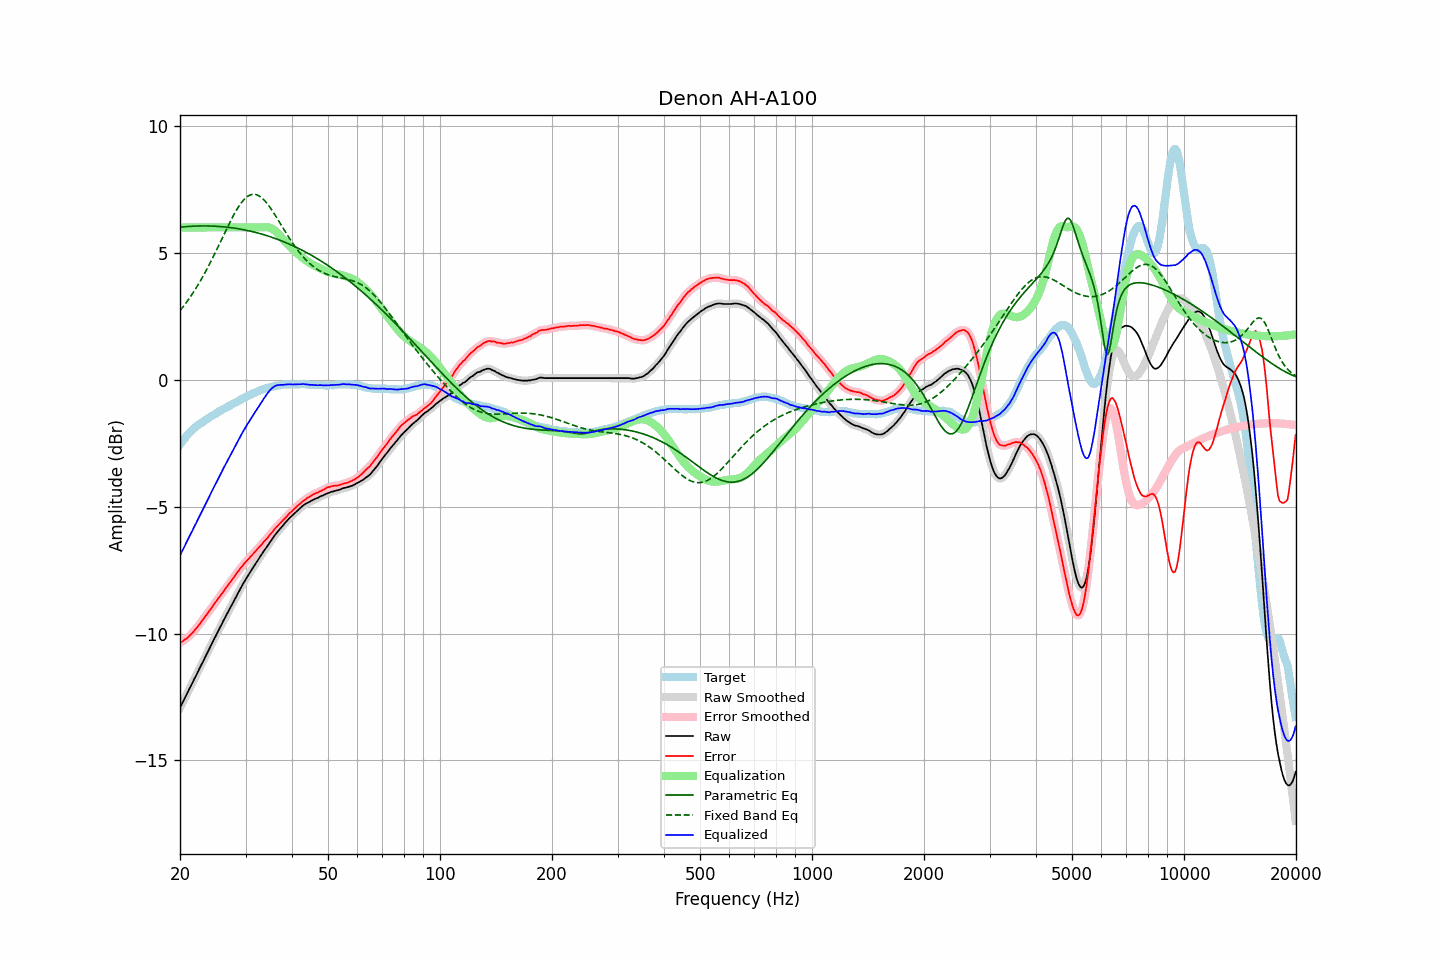

The data file committed next to this chart (first rows):
frequency, raw, error, smoothed, error_smoothed, equalization, parametric_eq, fixed_band_eq, equalized_raw, equalized_smoothed, target
20.00, -12.93, -10.37, -12.92, -10.37, 6.00, 6.01, 2.72, -6.93, -6.92, -2.56
20.20, -12.80, -10.33, -12.80, -10.33, 6.00, 6.02, 2.80, -6.80, -6.80, -2.47
20.40, -12.66, -10.29, -12.67, -10.29, 6.00, 6.02, 2.88, -6.66, -6.67, -2.38
20.61, -12.54, -10.23, -12.54, -10.24, 6.00, 6.03, 2.96, -6.54, -6.54, -2.31
20.81, -12.41, -10.20, -12.41, -10.19, 6.00, 6.03, 3.05, -6.41, -6.41, -2.22
21.02, -12.29, -10.15, -12.29, -10.14, 6.00, 6.04, 3.14, -6.29, -6.29, -2.14
21.23, -12.16, -10.08, -12.16, -10.09, 6.00, 6.04, 3.23, -6.16, -6.16, -2.08
21.44, -12.03, -10.02, -12.03, -10.02, 6.00, 6.05, 3.32, -6.03, -6.03, -2.02
21.66, -11.91, -9.96, -11.91, -9.95, 6.00, 6.05, 3.41, -5.91, -5.91, -1.95
21.87, -11.77, -9.88, -11.78, -9.88, 6.00, 6.05, 3.51, -5.77, -5.78, -1.90
22.09, -11.65, -9.81, -11.65, -9.81, 6.00, 6.05, 3.61, -5.65, -5.65, -1.85
22.31, -11.52, -9.73, -11.52, -9.73, 6.00, 6.06, 3.71, -5.52, -5.52, -1.80
22.54, -11.40, -9.65, -11.40, -9.65, 6.00, 6.06, 3.82, -5.40, -5.40, -1.75
22.76, -11.27, -9.56, -11.27, -9.56, 6.00, 6.06, 3.93, -5.27, -5.27, -1.71
22.99, -11.15, -9.48, -11.14, -9.47, 6.00, 6.06, 4.04, -5.15, -5.14, -1.67
23.22, -11.02, -9.39, -11.02, -9.39, 6.00, 6.06, 4.15, -5.02, -5.02, -1.63
23.45, -10.89, -9.30, -10.89, -9.30, 6.00, 6.06, 4.27, -4.89, -4.89, -1.58
23.69, -10.76, -9.22, -10.76, -9.21, 6.00, 6.06, 4.39, -4.76, -4.76, -1.54
23.92, -10.62, -9.12, -10.63, -9.13, 6.00, 6.06, 4.51, -4.62, -4.63, -1.50
24.16, -10.49, -9.04, -10.50, -9.04, 6.00, 6.06, 4.63, -4.49, -4.50, -1.45
24.40, -10.37, -8.96, -10.37, -8.95, 6.00, 6.05, 4.76, -4.37, -4.37, -1.41
24.65, -10.25, -8.86, -10.25, -8.87, 6.00, 6.05, 4.89, -4.25, -4.25, -1.38
24.89, -10.11, -8.77, -10.12, -8.78, 6.00, 6.05, 5.02, -4.11, -4.12, -1.34
25.14, -9.99, -8.69, -9.99, -8.69, 6.00, 6.04, 5.15, -3.99, -3.99, -1.30
25.39, -9.86, -8.60, -9.87, -8.60, 6.00, 6.04, 5.28, -3.86, -3.87, -1.26
25.65, -9.75, -8.52, -9.75, -8.52, 6.00, 6.03, 5.41, -3.75, -3.75, -1.23
25.91, -9.63, -8.43, -9.62, -8.43, 6.00, 6.03, 5.55, -3.63, -3.62, -1.20
26.16, -9.49, -8.34, -9.50, -8.34, 6.00, 6.02, 5.68, -3.49, -3.50, -1.16
26.43, -9.38, -8.25, -9.38, -8.25, 6.00, 6.02, 5.81, -3.38, -3.38, -1.13
26.69, -9.26, -8.17, -9.26, -8.17, 6.00, 6.01, 5.94, -3.26, -3.26, -1.09
26.96, -9.14, -8.09, -9.14, -8.09, 6.00, 6.00, 6.07, -3.14, -3.14, -1.05
27.23, -9.02, -8.00, -9.02, -8.00, 6.00, 6.00, 6.20, -3.02, -3.02, -1.02
27.50, -8.90, -7.92, -8.90, -7.92, 6.00, 5.99, 6.32, -2.90, -2.90, -0.98
27.77, -8.77, -7.82, -8.78, -7.83, 6.00, 5.98, 6.44, -2.77, -2.78, -0.95
28.05, -8.66, -7.74, -8.66, -7.74, 6.00, 5.97, 6.56, -2.66, -2.66, -0.91
28.33, -8.54, -7.64, -8.54, -7.65, 6.00, 5.96, 6.67, -2.54, -2.54, -0.89
28.62, -8.42, -7.56, -8.42, -7.56, 6.00, 5.95, 6.77, -2.42, -2.42, -0.85
28.90, -8.30, -7.48, -8.30, -7.48, 6.00, 5.94, 6.87, -2.30, -2.30, -0.81
29.19, -8.18, -7.39, -8.18, -7.40, 6.00, 5.93, 6.96, -2.18, -2.18, -0.78
29.48, -8.07, -7.33, -8.06, -7.32, 6.00, 5.92, 7.04, -2.07, -2.06, -0.74
29.78, -7.96, -7.24, -7.96, -7.24, 6.00, 5.90, 7.11, -1.96, -1.96, -0.72
30.08, -7.85, -7.17, -7.85, -7.17, 6.00, 5.89, 7.17, -1.85, -1.85, -0.68
30.38, -7.75, -7.10, -7.75, -7.10, 6.00, 5.88, 7.22, -1.75, -1.75, -0.65
30.68, -7.65, -7.04, -7.65, -7.03, 6.00, 5.86, 7.26, -1.65, -1.65, -0.61
30.99, -7.55, -6.96, -7.55, -6.96, 6.00, 5.85, 7.28, -1.55, -1.55, -0.59
31.30, -7.45, -6.90, -7.45, -6.89, 6.00, 5.84, 7.30, -1.45, -1.45, -0.55
31.61, -7.35, -6.82, -7.35, -6.82, 6.00, 5.82, 7.30, -1.35, -1.35, -0.52
31.93, -7.25, -6.75, -7.25, -6.75, 6.00, 5.80, 7.30, -1.25, -1.25, -0.49
32.24, -7.15, -6.68, -7.15, -6.68, 6.00, 5.79, 7.28, -1.15, -1.15, -0.48
32.57, -7.06, -6.61, -7.06, -6.61, 6.00, 5.77, 7.25, -1.06, -1.06, -0.45
32.89, -6.96, -6.55, -6.96, -6.54, 6.00, 5.75, 7.21, -0.96, -0.96, -0.41
33.22, -6.87, -6.48, -6.86, -6.47, 6.00, 5.73, 7.16, -0.86, -0.86, -0.39
33.55, -6.77, -6.39, -6.77, -6.40, 6.01, 5.72, 7.10, -0.76, -0.76, -0.37
33.89, -6.68, -6.32, -6.68, -6.33, 6.01, 5.70, 7.03, -0.66, -0.66, -0.35
34.23, -6.59, -6.26, -6.58, -6.25, 6.01, 5.68, 6.96, -0.57, -0.57, -0.33
34.57, -6.50, -6.19, -6.49, -6.18, 6.00, 5.66, 6.88, -0.49, -0.49, -0.31
34.92, -6.40, -6.10, -6.40, -6.11, 5.99, 5.64, 6.79, -0.41, -0.41, -0.30
35.27, -6.31, -6.04, -6.31, -6.03, 5.96, 5.61, 6.70, -0.35, -0.35, -0.27
35.62, -6.22, -5.95, -6.21, -5.95, 5.92, 5.59, 6.60, -0.30, -0.29, -0.26
35.97, -6.13, -5.87, -6.13, -5.88, 5.88, 5.57, 6.50, -0.25, -0.25, -0.25
... 635 more rows
